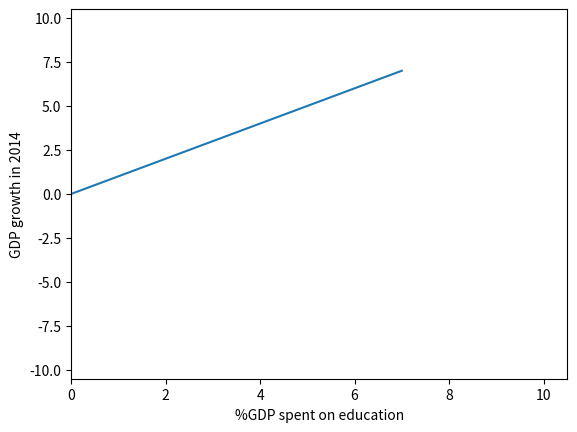

Write the Python code that produced this figure.
import matplotlib.pyplot as plt
          #x-axis
plt.plot([0, 1, 2, 3, 4, 5, 6, 7], [0, 1, 2, 3, 4, 5, 6, 7])#y-axis
plt.axis([0, 10.5, -10.5, 10.5])
plt.ylabel('GDP growth in 2014')
plt.xlabel('%GDP spent on education')
plt.show()